Run: headless pygame with SDL's dummy video driver; simulated clock (each Clock.tick advances the game by its frame time, no real sleeping); random seed 0; keys injected as events and as key.get_pressed() state; no mouse input.
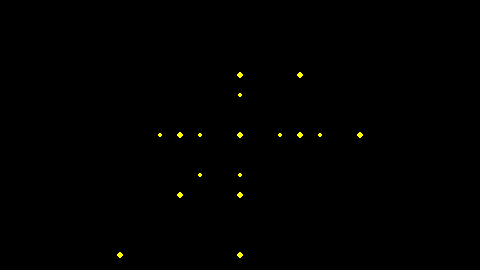
Frame 1 of 4 · flips 1–60 · no input
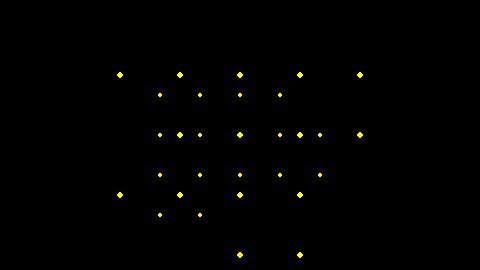
Frame 2 of 4 · flips 61–180 · tapped SPACE, RETURN · held RIGHT (→), D
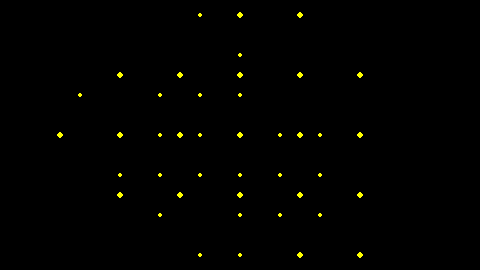
Frame 3 of 4 · flips 181–300 · held DOWN (↓), S
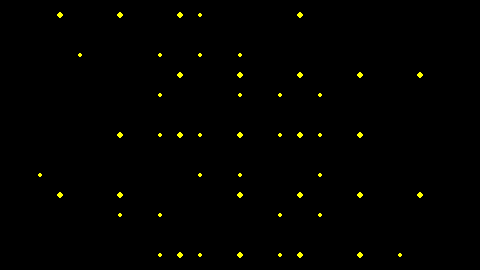
Frame 4 of 4 · flips 301–420 · held LEFT (←), A, UP (↑), W

The pygame program that drew these frames:

import pygame
import random
import math

pygame.init()
SIZE = [480, 270]
screen = pygame.display.set_mode(SIZE)
pygame.display.set_caption("Space")

stars = []

for i in range(100):
    x, y = SIZE[0]//2, SIZE[1]//2
    radius = random.randrange(2, 4)
    stars.append([x,y,radius])

clock = pygame.time.Clock()

done = False

while not done:
    for event in pygame.event.get():
        if event.type == pygame.QUIT:
            done = True

    screen.fill("black")

    for i in range(len(stars)):
        pygame.draw.circle(screen, "yellow",
                           [stars[i][0],stars[i][1]], stars[i][2])
        angle = random.randrange(0,359)
        speed = stars[i][2] * 20
        stars[i][0] += speed * int(math.cos(angle/180*math.pi))
        stars[i][1] += speed * int(math.sin(angle/180*math.pi))
        
        if (stars[i][0]<0 or stars[i][0]>SIZE[0]) or (0 > stars[i][1] > SIZE[1]):
            stars[i][0] = SIZE[0]//2
            
    pygame.display.flip()
    clock.tick(60)
pygame.quit
